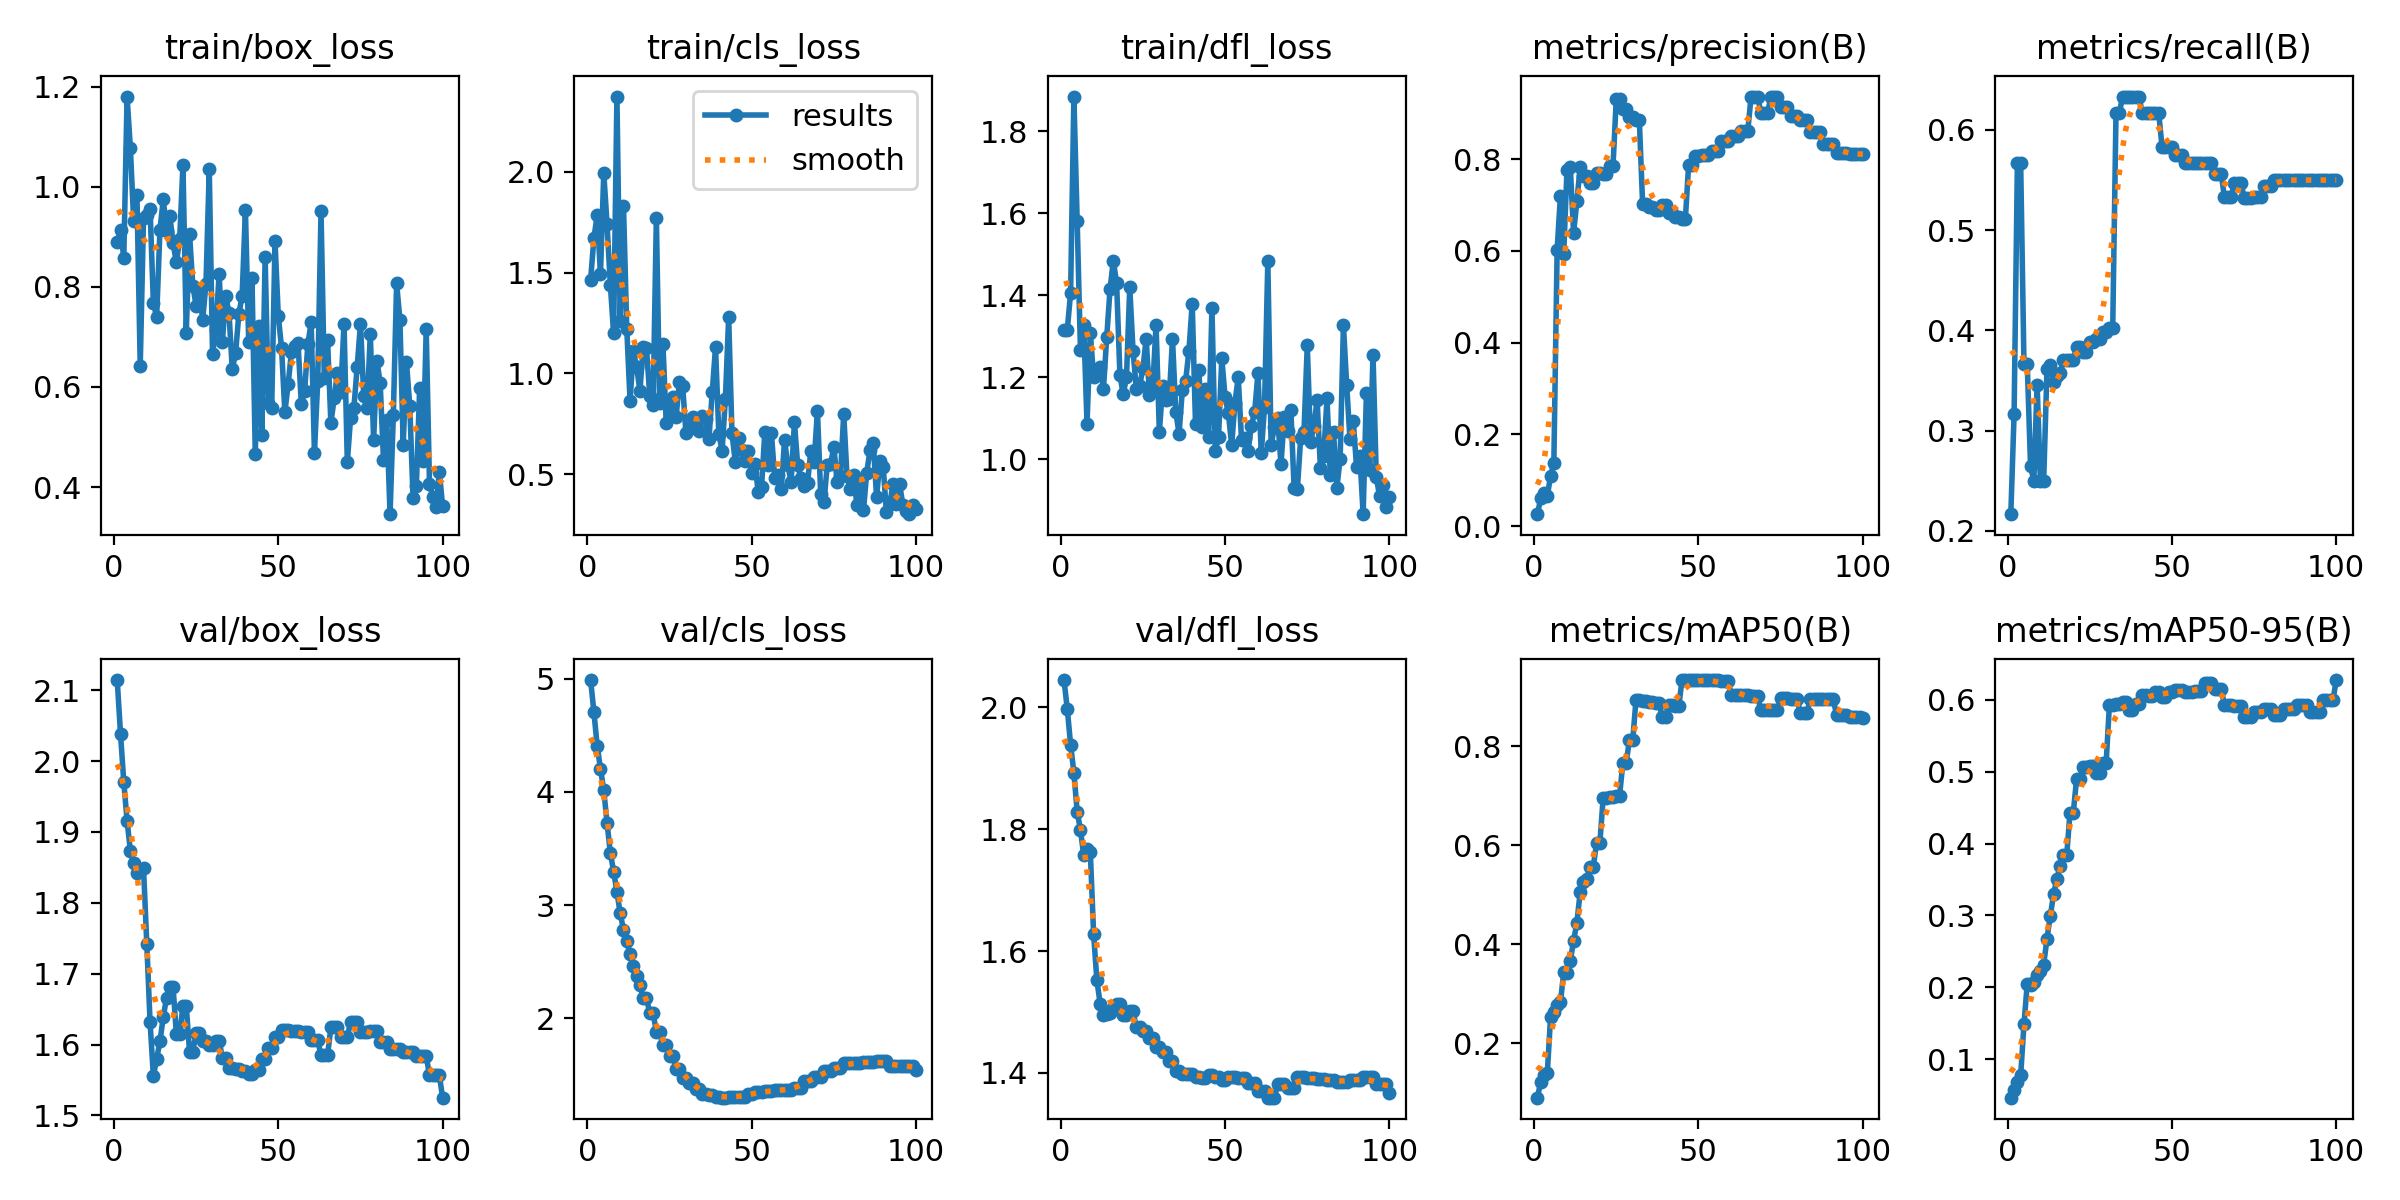

The table this chart was drawn from, first rows:
epoch, time, train/box_loss, train/cls_loss, train/dfl_loss, metrics/precision(B), metrics/recall(B), metrics/mAP50(B), metrics/mAP50-95(B), val/box_loss, val/cls_loss, val/dfl_loss, lr/pg0, lr/pg1, lr/pg2
1, 3.838, 0.89, 1.464, 1.314, 0.02637, 0.2167, 0.0898, 0.04636, 2.114, 4.989, 2.045, 0, 0, 0
2, 8.035, 0.9127, 1.669, 1.316, 0.06053, 0.3167, 0.1219, 0.05656, 2.039, 4.706, 1.997, 1.17822e-06, 1.17822e-06, 1.17822e-06
3, 11.95, 0.858, 1.786, 1.405, 0.07345, 0.5667, 0.1363, 0.06802, 1.971, 4.406, 1.939, 2.33288e-06, 2.33288e-06, 2.33288e-06
4, 15.79, 1.18, 1.493, 1.885, 0.06516, 0.5667, 0.1388, 0.07768, 1.916, 4.206, 1.893, 3.46397e-06, 3.46397e-06, 3.46397e-06
5, 19.67, 1.077, 1.994, 1.582, 0.1102, 0.3667, 0.2527, 0.1485, 1.873, 4.016, 1.829, 4.5715e-06, 4.5715e-06, 4.5715e-06
6, 23.67, 0.9317, 1.74, 1.265, 0.1378, 0.3667, 0.264, 0.205, 1.856, 3.725, 1.799, 5.65548e-06, 5.65548e-06, 5.65548e-06
7, 27.52, 0.9841, 1.439, 1.327, 0.6028, 0.2647, 0.2762, 0.2031, 1.842, 3.462, 1.757, 6.71588e-06, 6.71588e-06, 6.71588e-06
8, 31.48, 0.6421, 1.199, 1.086, 0.7199, 0.25, 0.2826, 0.2079, 1.846, 3.296, 1.767, 7.75273e-06, 7.75273e-06, 7.75273e-06
9, 35.32, 0.9371, 2.372, 1.309, 0.5939, 0.3456, 0.343, 0.2172, 1.849, 3.118, 1.763, 8.76602e-06, 8.76602e-06, 8.76602e-06
10, 39.13, 0.9429, 1.261, 1.2, 0.7772, 0.25, 0.3425, 0.223, 1.742, 2.925, 1.628, 9.75574e-06, 9.75574e-06, 9.75574e-06
11, 43.04, 0.9553, 1.831, 1.208, 0.7825, 0.25, 0.3666, 0.2315, 1.631, 2.783, 1.552, 1.07219e-05, 1.07219e-05, 1.07219e-05
12, 47.25, 0.7673, 1.222, 1.224, 0.6395, 0.3613, 0.407, 0.2678, 1.556, 2.679, 1.514, 1.16645e-05, 1.16645e-05, 1.16645e-05
13, 51.23, 0.74, 0.8642, 1.172, 0.7077, 0.3653, 0.4431, 0.2986, 1.58, 2.565, 1.495, 1.25835e-05, 1.25835e-05, 1.25835e-05
14, 55.32, 0.9135, 1.112, 1.298, 0.7823, 0.3484, 0.5052, 0.3294, 1.604, 2.464, 1.497, 1.3479e-05, 1.3479e-05, 1.3479e-05
15, 59.27, 0.9747, 1.033, 1.414, 0.7637, 0.3549, 0.5249, 0.3511, 1.639, 2.374, 1.499, 1.43509e-05, 1.43509e-05, 1.43509e-05
16, 63.28, 0.9119, 0.913, 1.484, 0.7623, 0.3571, 0.5311, 0.3686, 1.666, 2.294, 1.506, 1.51993e-05, 1.51993e-05, 1.51993e-05
17, 67.23, 0.9419, 1.133, 1.43, 0.7473, 0.3707, 0.557, 0.3835, 1.681, 2.176, 1.512, 1.60241e-05, 1.60241e-05, 1.60241e-05
18, 71.29, 0.8869, 1.124, 1.206, 0.7473, 0.3707, 0.557, 0.3835, 1.681, 2.176, 1.512, 1.68253e-05, 1.68253e-05, 1.68253e-05
19, 74.34, 0.8487, 0.8869, 1.158, 0.7686, 0.3705, 0.6048, 0.443, 1.615, 2.046, 1.495, 1.7603e-05, 1.7603e-05, 1.7603e-05
20, 77.33, 0.8952, 0.844, 1.199, 0.7686, 0.3705, 0.6048, 0.443, 1.615, 2.046, 1.495, 1.83571e-05, 1.83571e-05, 1.83571e-05
21, 80.24, 1.043, 1.771, 1.42, 0.7684, 0.3833, 0.6958, 0.4893, 1.655, 1.877, 1.501, 1.90876e-05, 1.90876e-05, 1.90876e-05
22, 83.18, 0.7084, 0.8546, 1.264, 0.7684, 0.3833, 0.6958, 0.4893, 1.655, 1.877, 1.501, 1.97946e-05, 1.97946e-05, 1.97946e-05
23, 85.63, 0.9056, 1.144, 1.172, 0.7855, 0.379, 0.6973, 0.506, 1.59, 1.76, 1.475, 2.0478e-05, 2.0478e-05, 2.0478e-05
24, 88.22, 0.8024, 0.7534, 1.178, 0.7855, 0.379, 0.6973, 0.506, 1.59, 1.76, 1.475, 2.11379e-05, 2.11379e-05, 2.11379e-05
25, 90.75, 0.7624, 0.8346, 1.222, 0.9318, 0.3889, 0.7006, 0.5077, 1.616, 1.666, 1.468, 2.17741e-05, 2.17741e-05, 2.17741e-05
26, 93.47, 0.791, 0.8824, 1.293, 0.9318, 0.3889, 0.7006, 0.5077, 1.616, 1.666, 1.468, 2.23869e-05, 2.23869e-05, 2.23869e-05
27, 96.14, 0.7343, 0.7829, 1.157, 0.908, 0.3911, 0.7669, 0.4981, 1.605, 1.553, 1.457, 2.2976e-05, 2.2976e-05, 2.2976e-05
28, 98.64, 0.8059, 0.9583, 1.176, 0.908, 0.3911, 0.7669, 0.4981, 1.605, 1.553, 1.457, 2.35417e-05, 2.35417e-05, 2.35417e-05
29, 101.1, 1.035, 0.9383, 1.328, 0.8915, 0.3982, 0.8131, 0.5124, 1.599, 1.474, 1.443, 2.40837e-05, 2.40837e-05, 2.40837e-05
30, 103.9, 0.6657, 0.7038, 1.066, 0.8915, 0.3982, 0.8131, 0.5124, 1.599, 1.474, 1.443, 2.46022e-05, 2.46022e-05, 2.46022e-05
31, 106.4, 0.7128, 0.7231, 1.179, 0.8852, 0.4021, 0.8947, 0.5935, 1.605, 1.424, 1.435, 2.50971e-05, 2.50971e-05, 2.50971e-05
32, 108.9, 0.826, 0.7855, 1.145, 0.8852, 0.4021, 0.8947, 0.5935, 1.605, 1.424, 1.435, 2.55685e-05, 2.55685e-05, 2.55685e-05
33, 111.4, 0.6908, 0.7328, 1.147, 0.7026, 0.6167, 0.8908, 0.5949, 1.581, 1.37, 1.42, 2.60163e-05, 2.60163e-05, 2.60163e-05
34, 113.8, 0.7817, 0.717, 1.294, 0.7026, 0.6167, 0.8908, 0.5949, 1.581, 1.37, 1.42, 2.64405e-05, 2.64405e-05, 2.64405e-05
35, 116.7, 0.748, 0.7873, 1.115, 0.6954, 0.6333, 0.89, 0.5969, 1.567, 1.329, 1.403, 2.68412e-05, 2.68412e-05, 2.68412e-05
36, 119.1, 0.6353, 0.7758, 1.062, 0.6954, 0.6333, 0.89, 0.5969, 1.567, 1.329, 1.403, 2.72183e-05, 2.72183e-05, 2.72183e-05
37, 121.8, 0.667, 0.6764, 1.169, 0.6889, 0.6333, 0.8872, 0.5858, 1.565, 1.32, 1.399, 2.75718e-05, 2.75718e-05, 2.75718e-05
38, 124.2, 0.7458, 0.9067, 1.191, 0.6889, 0.6333, 0.8872, 0.5858, 1.565, 1.32, 1.399, 2.79018e-05, 2.79018e-05, 2.79018e-05
39, 126.6, 0.7818, 1.131, 1.265, 0.7002, 0.6333, 0.8592, 0.5948, 1.563, 1.305, 1.398, 2.82082e-05, 2.82082e-05, 2.82082e-05
40, 129.3, 0.9533, 0.7004, 1.379, 0.7002, 0.6333, 0.8592, 0.5948, 1.563, 1.305, 1.398, 2.84911e-05, 2.84911e-05, 2.84911e-05
41, 131.8, 0.69, 0.6169, 1.086, 0.6832, 0.6167, 0.8832, 0.607, 1.559, 1.297, 1.393, 2.87504e-05, 2.87504e-05, 2.87504e-05
42, 134.5, 0.8169, 0.8746, 1.217, 0.6832, 0.6167, 0.8832, 0.607, 1.559, 1.297, 1.393, 2.89861e-05, 2.89861e-05, 2.89861e-05
43, 137, 0.4664, 1.278, 1.078, 0.6735, 0.6167, 0.8814, 0.6056, 1.564, 1.3, 1.392, 2.91983e-05, 2.91983e-05, 2.91983e-05
44, 139.5, 0.7219, 0.703, 1.171, 0.6735, 0.6167, 0.8814, 0.6056, 1.564, 1.3, 1.392, 2.93869e-05, 2.93869e-05, 2.93869e-05
45, 141.9, 0.5047, 0.5635, 1.053, 0.6688, 0.6167, 0.9342, 0.6111, 1.58, 1.303, 1.396, 2.9552e-05, 2.9552e-05, 2.9552e-05
46, 144.6, 0.8587, 0.6816, 1.369, 0.6688, 0.6167, 0.9342, 0.6111, 1.58, 1.303, 1.396, 2.96935e-05, 2.96935e-05, 2.96935e-05
47, 147.2, 0.5688, 0.6191, 1.02, 0.7875, 0.5833, 0.9334, 0.6039, 1.595, 1.306, 1.394, 2.98114e-05, 2.98114e-05, 2.98114e-05
48, 149.6, 0.5585, 0.5677, 1.053, 0.7875, 0.5833, 0.9334, 0.6039, 1.595, 1.306, 1.394, 2.99058e-05, 2.99058e-05, 2.99058e-05
49, 152, 0.8914, 0.6162, 1.246, 0.8072, 0.5831, 0.934, 0.6109, 1.61, 1.33, 1.389, 2.99766e-05, 2.99766e-05, 2.99766e-05
50, 154.3, 0.7417, 0.5081, 1.151, 0.8072, 0.5831, 0.934, 0.6109, 1.61, 1.33, 1.389, 3.00238e-05, 3.00238e-05, 3.00238e-05
51, 157.1, 0.6777, 0.5513, 1.112, 0.8089, 0.5754, 0.9335, 0.6135, 1.62, 1.343, 1.393, 3.00475e-05, 3.00475e-05, 3.00475e-05
52, 159.6, 0.5493, 0.4103, 1.034, 0.8089, 0.5754, 0.9335, 0.6135, 1.62, 1.343, 1.393, 3.00476e-05, 3.00476e-05, 3.00476e-05
53, 162, 0.6055, 0.4358, 1.138, 0.8089, 0.5754, 0.9335, 0.6135, 1.62, 1.343, 1.393, 3.00242e-05, 3.00242e-05, 3.00242e-05
54, 164.5, 0.6697, 0.7107, 1.2, 0.8179, 0.5667, 0.9337, 0.6111, 1.619, 1.355, 1.392, 2.99772e-05, 2.99772e-05, 2.99772e-05
55, 166.8, 0.6821, 0.5457, 1.047, 0.8179, 0.5667, 0.9337, 0.6111, 1.619, 1.355, 1.392, 2.99066e-05, 2.99066e-05, 2.99066e-05
56, 169.1, 0.6886, 0.7042, 1.051, 0.8179, 0.5667, 0.9337, 0.6111, 1.619, 1.355, 1.392, 2.98125e-05, 2.98125e-05, 2.98125e-05
57, 171.6, 0.5668, 0.4824, 1.02, 0.8385, 0.5667, 0.9327, 0.6122, 1.618, 1.362, 1.384, 2.96948e-05, 2.96948e-05, 2.96948e-05
58, 174.2, 0.5911, 0.4977, 1.081, 0.8385, 0.5667, 0.9327, 0.6122, 1.618, 1.362, 1.384, 2.95535e-05, 2.95535e-05, 2.95535e-05
59, 176.7, 0.6853, 0.4287, 1.115, 0.8385, 0.5667, 0.9327, 0.6122, 1.618, 1.362, 1.384, 2.93887e-05, 2.93887e-05, 2.93887e-05
60, 179.6, 0.7294, 0.6699, 1.21, 0.8501, 0.5667, 0.9045, 0.6232, 1.606, 1.363, 1.37, 2.92003e-05, 2.92003e-05, 2.92003e-05
... 40 more rows
